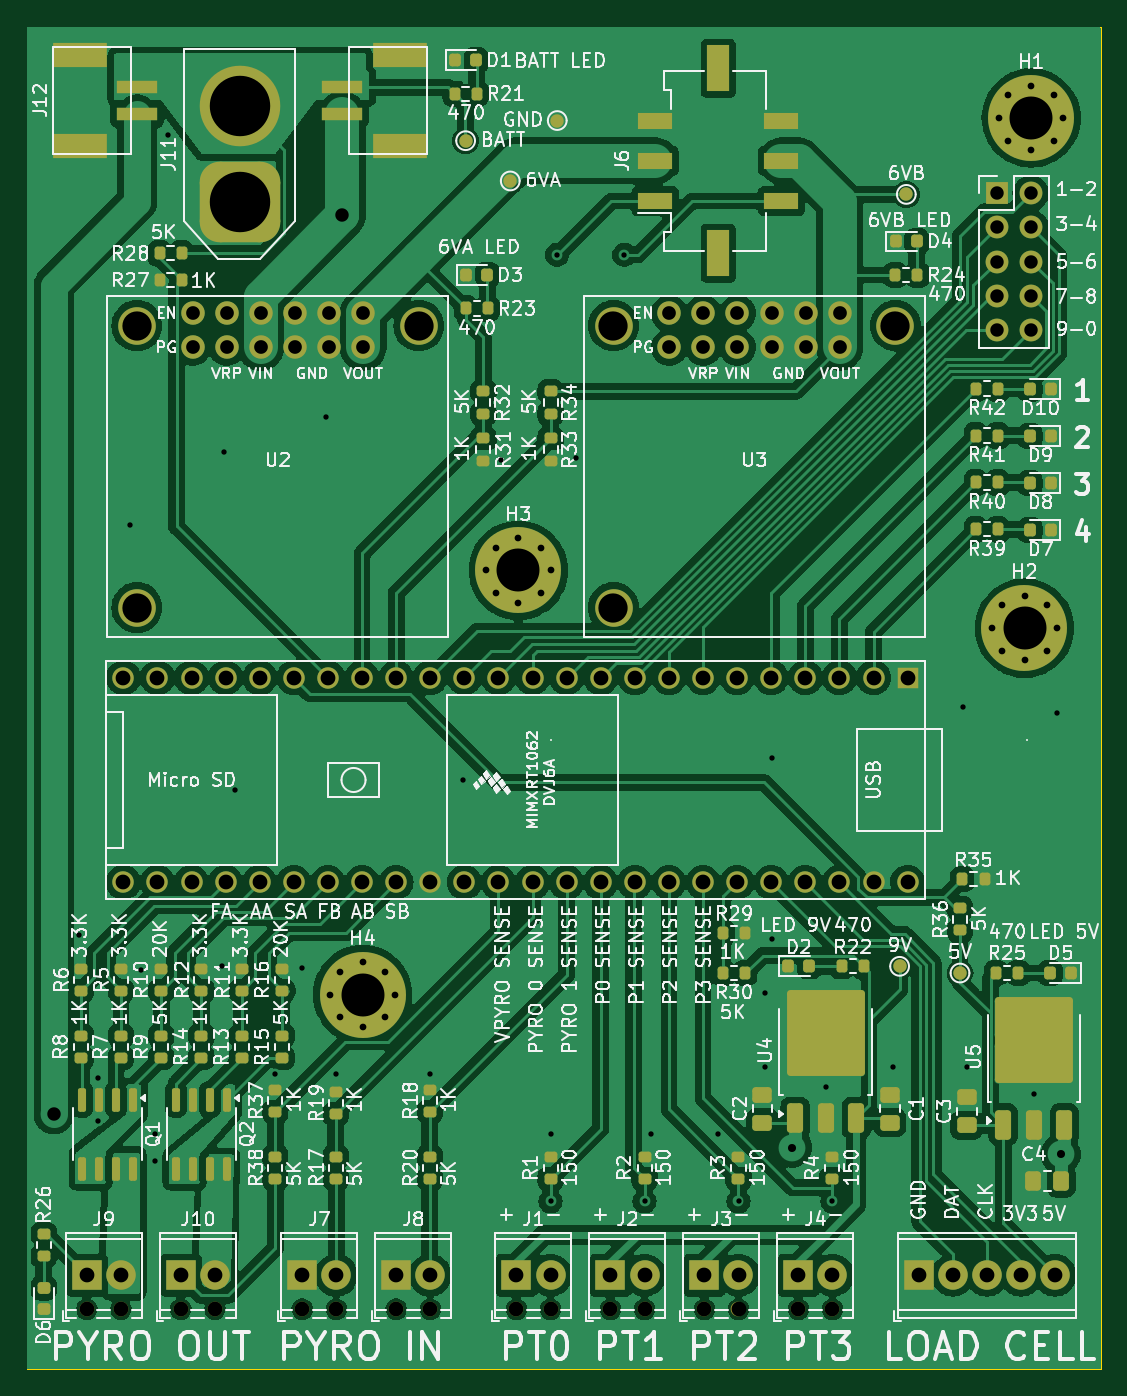
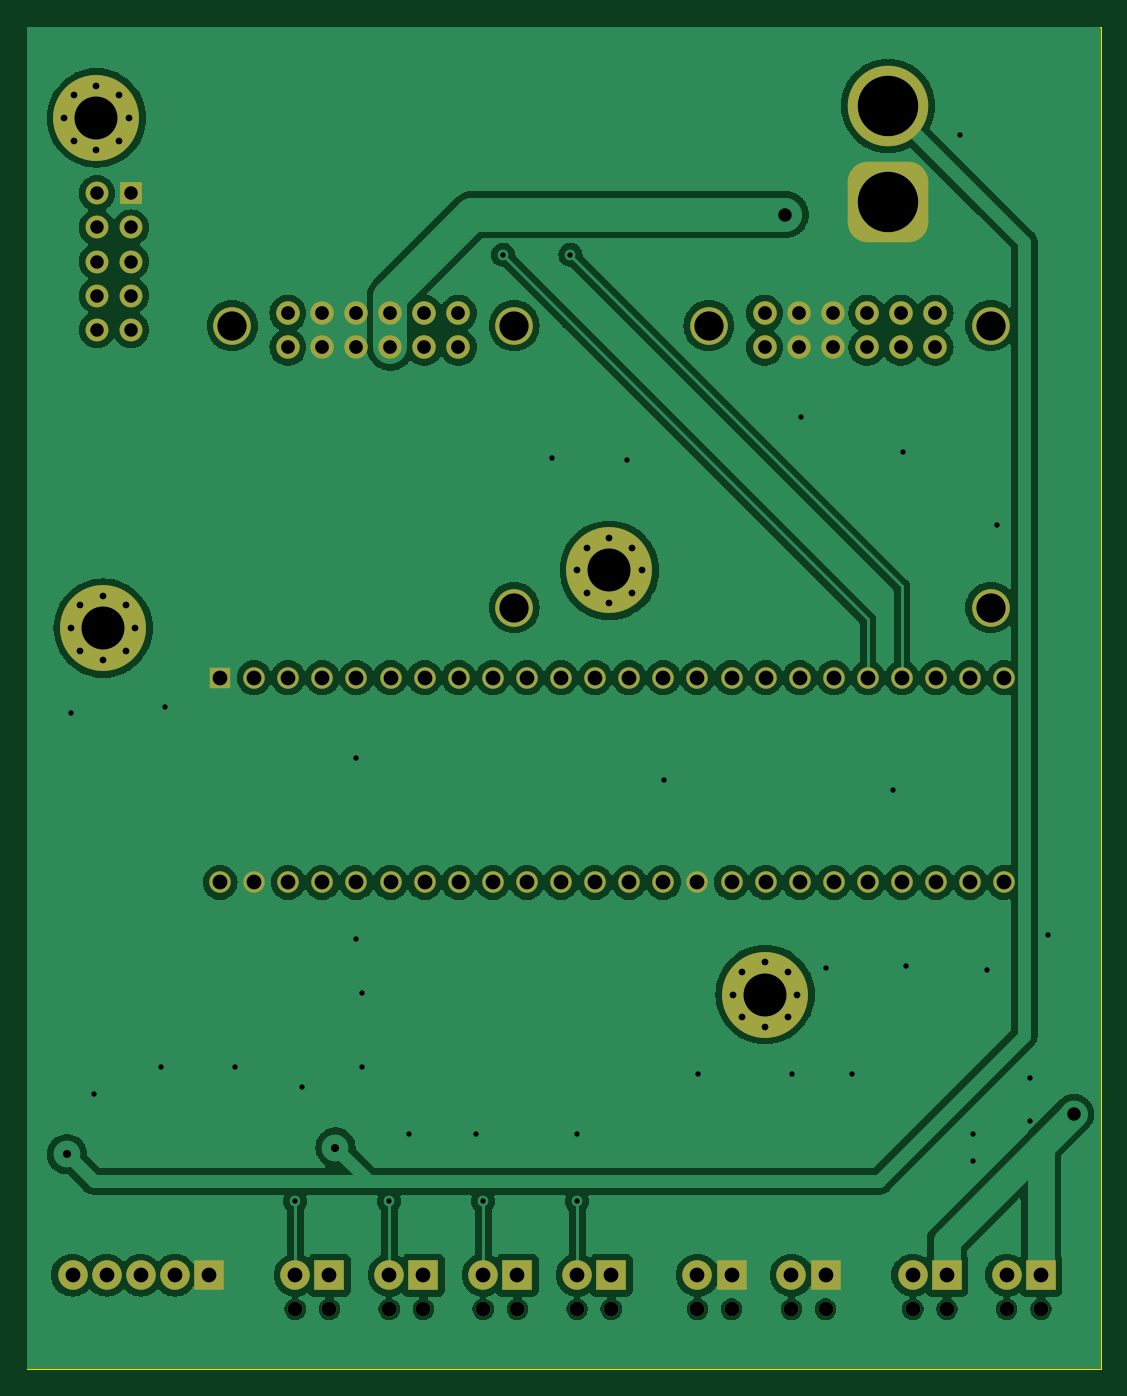
Circuit board: 10 layer files. Board 80.0 x 100.0 mm.
- bottom_copper: DAQ-B_Cu.gbl (186732 bytes)
- bottom_mask: DAQ-B_Mask.gbs (6049 bytes)
- paste: DAQ-B_Paste.gbp (446 bytes)
- bottom_silk: DAQ-B_Silkscreen.gbo (447 bytes)
- outline: DAQ-Edge_Cuts.gm1 (603 bytes)
- top_copper: DAQ-F_Cu.gtl (301330 bytes)
- top_mask: DAQ-F_Mask.gts (13064 bytes)
- paste: DAQ-F_Paste.gtp (7832 bytes)
- top_silk: DAQ-F_Silkscreen.gto (276769 bytes)
- drill: DAQ.drl (4185 bytes)

=== bottom_copper: DAQ-B_Cu.gbl (186732 bytes, source omitted) ===
=== bottom_mask: DAQ-B_Mask.gbs ===
%TF.GenerationSoftware,KiCad,Pcbnew,8.0.5*%
%TF.CreationDate,2024-10-05T14:58:48-05:00*%
%TF.ProjectId,DAQ,4441512e-6b69-4636-9164-5f7063625858,rev?*%
%TF.SameCoordinates,Original*%
%TF.FileFunction,Soldermask,Bot*%
%TF.FilePolarity,Negative*%
%FSLAX46Y46*%
G04 Gerber Fmt 4.6, Leading zero omitted, Abs format (unit mm)*
G04 Created by KiCad (PCBNEW 8.0.5) date 2024-10-05 14:58:48*
%MOMM*%
%LPD*%
G01*
G04 APERTURE LIST*
G04 Aperture macros list*
%AMRoundRect*
0 Rectangle with rounded corners*
0 $1 Rounding radius*
0 $2 $3 $4 $5 $6 $7 $8 $9 X,Y pos of 4 corners*
0 Add a 4 corners polygon primitive as box body*
4,1,4,$2,$3,$4,$5,$6,$7,$8,$9,$2,$3,0*
0 Add four circle primitives for the rounded corners*
1,1,$1+$1,$2,$3*
1,1,$1+$1,$4,$5*
1,1,$1+$1,$6,$7*
1,1,$1+$1,$8,$9*
0 Add four rect primitives between the rounded corners*
20,1,$1+$1,$2,$3,$4,$5,0*
20,1,$1+$1,$4,$5,$6,$7,0*
20,1,$1+$1,$6,$7,$8,$9,0*
20,1,$1+$1,$8,$9,$2,$3,0*%
G04 Aperture macros list end*
%ADD10RoundRect,1.500000X1.500000X-1.500000X1.500000X1.500000X-1.500000X1.500000X-1.500000X-1.500000X0*%
%ADD11C,6.000000*%
%ADD12C,2.800000*%
%ADD13C,1.750000*%
%ADD14R,1.700000X1.700000*%
%ADD15O,1.700000X1.700000*%
%ADD16C,0.800000*%
%ADD17C,6.400000*%
%ADD18C,1.100000*%
%ADD19R,2.200000X2.200000*%
%ADD20C,2.200000*%
%ADD21R,1.600000X1.600000*%
%ADD22C,1.600000*%
G04 APERTURE END LIST*
D10*
%TO.C,J11*%
X117344262Y-60600000D03*
D11*
X117344262Y-53400000D03*
%TD*%
D12*
%TO.C,U2*%
X130690000Y-69785000D03*
X109690000Y-90785000D03*
X109690000Y-69785000D03*
D13*
X113840000Y-71395000D03*
X116380000Y-71395000D03*
X118920000Y-71395000D03*
X121460000Y-71395000D03*
X124000000Y-71395000D03*
X126540000Y-71395000D03*
X113840000Y-68855000D03*
X116380000Y-68855000D03*
X118920000Y-68855000D03*
X121460000Y-68855000D03*
X124000000Y-68855000D03*
X126540000Y-68855000D03*
%TD*%
D14*
%TO.C,J14*%
X173725000Y-59925000D03*
D15*
X176265000Y-59925000D03*
X173725000Y-62465000D03*
X176265000Y-62465000D03*
X173725000Y-65005000D03*
X176265000Y-65005000D03*
X173725000Y-67545000D03*
X176265000Y-67545000D03*
X173725000Y-70085000D03*
X176265000Y-70085000D03*
%TD*%
D16*
%TO.C,H1*%
X173902944Y-54302944D03*
X174605888Y-52605888D03*
X174605888Y-56000000D03*
X176302944Y-51902944D03*
D17*
X176302944Y-54302944D03*
D16*
X176302944Y-56702944D03*
X178000000Y-52605888D03*
X178000000Y-56000000D03*
X178702944Y-54302944D03*
%TD*%
%TO.C,H2*%
X173402944Y-92302944D03*
X174105888Y-90605888D03*
X174105888Y-94000000D03*
X175802944Y-89902944D03*
D17*
X175802944Y-92302944D03*
D16*
X175802944Y-94702944D03*
X177500000Y-90605888D03*
X177500000Y-94000000D03*
X178202944Y-92302944D03*
%TD*%
%TO.C,H3*%
X135700000Y-88000000D03*
X136402944Y-86302944D03*
X136402944Y-89697056D03*
X138100000Y-85600000D03*
D17*
X138100000Y-88000000D03*
D16*
X138100000Y-90400000D03*
X139797056Y-86302944D03*
X139797056Y-89697056D03*
X140500000Y-88000000D03*
%TD*%
D18*
%TO.C,J4*%
X158960000Y-143040000D03*
X161500000Y-143040000D03*
D19*
X158960000Y-140500000D03*
D20*
X161500000Y-140500000D03*
%TD*%
D18*
%TO.C,J8*%
X129000000Y-143040000D03*
X131540000Y-143040000D03*
D19*
X129000000Y-140500000D03*
D20*
X131540000Y-140500000D03*
%TD*%
D18*
%TO.C,J7*%
X122000000Y-143040000D03*
X124540000Y-143040000D03*
D19*
X122000000Y-140500000D03*
D20*
X124540000Y-140500000D03*
%TD*%
D18*
%TO.C,J9*%
X105960000Y-143040000D03*
X108500000Y-143040000D03*
D19*
X105960000Y-140500000D03*
D20*
X108500000Y-140500000D03*
%TD*%
D19*
%TO.C,J5*%
X167920000Y-140500000D03*
D20*
X170460000Y-140500000D03*
X173000000Y-140500000D03*
X175540000Y-140500000D03*
X178080000Y-140500000D03*
%TD*%
D16*
%TO.C,H4*%
X124100000Y-119600000D03*
X124802944Y-117902944D03*
X124802944Y-121297056D03*
X126500000Y-117200000D03*
D17*
X126500000Y-119600000D03*
D16*
X126500000Y-122000000D03*
X128197056Y-117902944D03*
X128197056Y-121297056D03*
X128900000Y-119600000D03*
%TD*%
D18*
%TO.C,J1*%
X137960000Y-143040000D03*
X140500000Y-143040000D03*
D19*
X137960000Y-140500000D03*
D20*
X140500000Y-140500000D03*
%TD*%
D18*
%TO.C,J3*%
X151960000Y-143040000D03*
X154500000Y-143040000D03*
D19*
X151960000Y-140500000D03*
D20*
X154500000Y-140500000D03*
%TD*%
D21*
%TO.C,U1*%
X167100000Y-96000000D03*
D22*
X164560000Y-96000000D03*
X162020000Y-96000000D03*
X159480000Y-96000000D03*
X156940000Y-96000000D03*
X154400000Y-96000000D03*
X151860000Y-96000000D03*
X149320000Y-96000000D03*
X146780000Y-96000000D03*
X144240000Y-96000000D03*
X141700000Y-96000000D03*
X139160000Y-96000000D03*
X136620000Y-96000000D03*
X134080000Y-96000000D03*
X131540000Y-96000000D03*
X129000000Y-96000000D03*
X126460000Y-96000000D03*
X123920000Y-96000000D03*
X121380000Y-96000000D03*
X118840000Y-96000000D03*
X116300000Y-96000000D03*
X113760000Y-96000000D03*
X111220000Y-96000000D03*
X108680000Y-96000000D03*
X108680000Y-111240000D03*
X111220000Y-111240000D03*
X113760000Y-111240000D03*
X116300000Y-111240000D03*
X118840000Y-111240000D03*
X121380000Y-111240000D03*
X123920000Y-111240000D03*
X126460000Y-111240000D03*
X129000000Y-111240000D03*
X131540000Y-111240000D03*
X134080000Y-111240000D03*
X136620000Y-111240000D03*
X139160000Y-111240000D03*
X141700000Y-111240000D03*
X144240000Y-111240000D03*
X146780000Y-111240000D03*
X149320000Y-111240000D03*
X151860000Y-111240000D03*
X154400000Y-111240000D03*
X156940000Y-111240000D03*
X159480000Y-111240000D03*
X162020000Y-111240000D03*
X164560000Y-111240000D03*
X167100000Y-111240000D03*
%TD*%
D18*
%TO.C,J2*%
X144960000Y-143040000D03*
X147500000Y-143040000D03*
D19*
X144960000Y-140500000D03*
D20*
X147500000Y-140500000D03*
%TD*%
D18*
%TO.C,J10*%
X112960000Y-143040000D03*
X115500000Y-143040000D03*
D19*
X112960000Y-140500000D03*
D20*
X115500000Y-140500000D03*
%TD*%
D12*
%TO.C,U3*%
X166190000Y-69785000D03*
X145190000Y-90785000D03*
X145190000Y-69785000D03*
D13*
X149340000Y-71395000D03*
X151880000Y-71395000D03*
X154420000Y-71395000D03*
X156960000Y-71395000D03*
X159500000Y-71395000D03*
X162040000Y-71395000D03*
X149340000Y-68855000D03*
X151880000Y-68855000D03*
X154420000Y-68855000D03*
X156960000Y-68855000D03*
X159500000Y-68855000D03*
X162040000Y-68855000D03*
%TD*%
M02*

=== paste: DAQ-B_Paste.gbp ===
%TF.GenerationSoftware,KiCad,Pcbnew,8.0.5*%
%TF.CreationDate,2024-10-05T14:58:48-05:00*%
%TF.ProjectId,DAQ,4441512e-6b69-4636-9164-5f7063625858,rev?*%
%TF.SameCoordinates,Original*%
%TF.FileFunction,Paste,Bot*%
%TF.FilePolarity,Positive*%
%FSLAX46Y46*%
G04 Gerber Fmt 4.6, Leading zero omitted, Abs format (unit mm)*
G04 Created by KiCad (PCBNEW 8.0.5) date 2024-10-05 14:58:48*
%MOMM*%
%LPD*%
G01*
G04 APERTURE LIST*
G04 APERTURE END LIST*
M02*

=== bottom_silk: DAQ-B_Silkscreen.gbo ===
%TF.GenerationSoftware,KiCad,Pcbnew,8.0.5*%
%TF.CreationDate,2024-10-05T14:58:48-05:00*%
%TF.ProjectId,DAQ,4441512e-6b69-4636-9164-5f7063625858,rev?*%
%TF.SameCoordinates,Original*%
%TF.FileFunction,Legend,Bot*%
%TF.FilePolarity,Positive*%
%FSLAX46Y46*%
G04 Gerber Fmt 4.6, Leading zero omitted, Abs format (unit mm)*
G04 Created by KiCad (PCBNEW 8.0.5) date 2024-10-05 14:58:48*
%MOMM*%
%LPD*%
G01*
G04 APERTURE LIST*
G04 APERTURE END LIST*
M02*

=== outline: DAQ-Edge_Cuts.gm1 ===
%TF.GenerationSoftware,KiCad,Pcbnew,8.0.5*%
%TF.CreationDate,2024-10-05T14:58:48-05:00*%
%TF.ProjectId,DAQ,4441512e-6b69-4636-9164-5f7063625858,rev?*%
%TF.SameCoordinates,Original*%
%TF.FileFunction,Profile,NP*%
%FSLAX46Y46*%
G04 Gerber Fmt 4.6, Leading zero omitted, Abs format (unit mm)*
G04 Created by KiCad (PCBNEW 8.0.5) date 2024-10-05 14:58:48*
%MOMM*%
%LPD*%
G01*
G04 APERTURE LIST*
%TA.AperFunction,Profile*%
%ADD10C,0.100000*%
%TD*%
G04 APERTURE END LIST*
D10*
X101500000Y-47500000D02*
X181500000Y-47500000D01*
X181500000Y-147500000D01*
X101500000Y-147500000D01*
X101500000Y-47500000D01*
M02*

=== top_copper: DAQ-F_Cu.gtl (301330 bytes, source omitted) ===
=== top_mask: DAQ-F_Mask.gts (13064 bytes, source omitted) ===
=== paste: DAQ-F_Paste.gtp (7832 bytes, source omitted) ===
=== top_silk: DAQ-F_Silkscreen.gto (276769 bytes, source omitted) ===
=== drill: DAQ.drl ===
M48
; DRILL file {KiCad 8.0.5} date 2024-10-05T14:58:51-0500
; FORMAT={-:-/ absolute / inch / decimal}
; #@! TF.CreationDate,2024-10-05T14:58:51-05:00
; #@! TF.GenerationSoftware,Kicad,Pcbnew,8.0.5
; #@! TF.FileFunction,MixedPlating,1,2
FMAT,2
INCH
; #@! TA.AperFunction,Plated,PTH,ViaDrill
T1C0.0157
; #@! TA.AperFunction,Plated,PTH,ComponentDrill
T2C0.0197
; #@! TA.AperFunction,Plated,PTH,ViaDrill
T3C0.0236
; #@! TA.AperFunction,Plated,PTH,ViaDrill
T4C0.0394
; #@! TA.AperFunction,Plated,PTH,ComponentDrill
T5C0.0394
; #@! TA.AperFunction,Plated,PTH,ComponentDrill
T6C0.0402
; #@! TA.AperFunction,Plated,PTH,ComponentDrill
T7C0.0433
; #@! TA.AperFunction,Plated,PTH,ComponentDrill
T8C0.1260
; #@! TA.AperFunction,Plated,PTH,ComponentDrill
T9C0.1772
; #@! TA.AperFunction,NonPlated,NPTH,ComponentDrill
T10C0.0433
; #@! TA.AperFunction,NonPlated,NPTH,ComponentDrill
T11C0.0858
%
G90
G05
T1
X4.1496Y-4.5354
X4.2047Y-4.9528
X4.2047Y-5.0787
X4.2992Y-3.3307
X4.3307Y-4.6378
X4.3701Y-5.1181
X4.3701Y-5.1969
X4.4094Y-2.189
X4.5669Y-4.626
X4.5748Y-3.1181
X4.6063Y-4.1102
X4.7244Y-4.9409
X4.8031Y-4.6299
X4.874Y-3.0157
X4.9016Y-4.9409
X5.1772Y-4.9409
X5.2756Y-4.0787
X5.3858Y-3.1417
X5.5315Y-5.1181
X5.5315Y-5.315
X5.5512Y-2.5394
X5.6063Y-3.1339
X5.748Y-2.5394
X5.8071Y-5.315
X5.8268Y-5.1181
X6.0236Y-5.1181
X6.0827Y-5.315
X6.1614Y-4.7047
X6.1614Y-4.9213
X6.1811Y-4.0157
X6.1811Y-4.5472
X6.3386Y-4.9803
X6.3583Y-5.315
X6.5354Y-4.9213
X6.7402Y-3.8661
X6.752Y-4.9213
X6.9488Y-5.0
X7.0157Y-3.8819
T2
X4.8858Y-4.7087
X4.9135Y-4.6418
X4.9135Y-4.7755
X4.9803Y-4.6142
X4.9803Y-4.8031
X5.0471Y-4.6418
X5.0471Y-4.7755
X5.0748Y-4.7087
X5.3425Y-3.4646
X5.3702Y-3.3978
X5.3702Y-3.5314
X5.437Y-3.3701
X5.437Y-3.5591
X5.5038Y-3.3978
X5.5038Y-3.5314
X5.5315Y-3.4646
X6.8269Y-3.634
X6.8466Y-2.1379
X6.8546Y-3.5672
X6.8546Y-3.7008
X6.8742Y-2.0711
X6.8742Y-2.2047
X6.9214Y-3.5395
X6.9214Y-3.7285
X6.9411Y-2.0434
X6.9411Y-2.2324
X6.9882Y-3.5672
X6.9882Y-3.7008
X7.0079Y-2.0711
X7.0079Y-2.2047
X7.0159Y-3.634
X7.0355Y-2.1379
T3
X6.2402Y-5.1575
X7.0276Y-5.1772
T4
X4.0748Y-5.0591
X4.9213Y-2.4213
T5
X6.8396Y-2.3593
X6.8396Y-2.4593
X6.8396Y-2.5593
X6.8396Y-2.6593
X6.8396Y-2.7593
X6.9396Y-2.3593
X6.9396Y-2.4593
X6.9396Y-2.5593
X6.9396Y-2.6593
X6.9396Y-2.7593
T6
X4.4819Y-2.7108
X4.4819Y-2.8108
X4.5819Y-2.7108
X4.5819Y-2.8108
X4.6819Y-2.7108
X4.6819Y-2.8108
X4.7819Y-2.7108
X4.7819Y-2.8108
X4.8819Y-2.7108
X4.8819Y-2.8108
X4.9819Y-2.7108
X4.9819Y-2.8108
X5.8795Y-2.7108
X5.8795Y-2.8108
X5.9795Y-2.7108
X5.9795Y-2.8108
X6.0795Y-2.7108
X6.0795Y-2.8108
X6.1795Y-2.7108
X6.1795Y-2.8108
X6.2795Y-2.7108
X6.2795Y-2.8108
X6.3795Y-2.7108
X6.3795Y-2.8108
T7
X4.1717Y-5.5315
X4.2717Y-5.5315
X4.2787Y-3.7795
X4.2787Y-4.3795
X4.3787Y-3.7795
X4.3787Y-4.3795
X4.4472Y-5.5315
X4.4787Y-3.7795
X4.4787Y-4.3795
X4.5472Y-5.5315
X4.5787Y-3.7795
X4.5787Y-4.3795
X4.6787Y-3.7795
X4.6787Y-4.3795
X4.7787Y-3.7795
X4.7787Y-4.3795
X4.8031Y-5.5315
X4.8787Y-3.7795
X4.8787Y-4.3795
X4.9031Y-5.5315
X4.9787Y-3.7795
X4.9787Y-4.3795
X5.0787Y-3.7795
X5.0787Y-4.3795
X5.0787Y-5.5315
X5.1787Y-3.7795
X5.1787Y-4.3795
X5.1787Y-5.5315
X5.2787Y-3.7795
X5.2787Y-4.3795
X5.3787Y-3.7795
X5.3787Y-4.3795
X5.4315Y-5.5315
X5.4787Y-3.7795
X5.4787Y-4.3795
X5.5315Y-5.5315
X5.5787Y-3.7795
X5.5787Y-4.3795
X5.6787Y-3.7795
X5.6787Y-4.3795
X5.7071Y-5.5315
X5.7787Y-3.7795
X5.7787Y-4.3795
X5.8071Y-5.5315
X5.8787Y-3.7795
X5.8787Y-4.3795
X5.9787Y-3.7795
X5.9787Y-4.3795
X5.9827Y-5.5315
X6.0787Y-3.7795
X6.0787Y-4.3795
X6.0827Y-5.5315
X6.1787Y-3.7795
X6.1787Y-4.3795
X6.2583Y-5.5315
X6.2787Y-3.7795
X6.2787Y-4.3795
X6.3583Y-5.5315
X6.3787Y-3.7795
X6.3787Y-4.3795
X6.4787Y-3.7795
X6.4787Y-4.3795
X6.5787Y-3.7795
X6.5787Y-4.3795
X6.611Y-5.5315
X6.711Y-5.5315
X6.811Y-5.5315
X6.911Y-5.5315
X7.011Y-5.5315
T8
X4.9803Y-4.7087
X5.437Y-3.4646
X6.9214Y-3.634
X6.9411Y-2.1379
T9
X4.6199Y-2.1024
X4.6199Y-2.3858
T10
X4.1717Y-5.6315
X4.2717Y-5.6315
X4.4472Y-5.6315
X4.5472Y-5.6315
X4.8031Y-5.6315
X4.9031Y-5.6315
X5.0787Y-5.6315
X5.1787Y-5.6315
X5.4315Y-5.6315
X5.5315Y-5.6315
X5.7071Y-5.6315
X5.8071Y-5.6315
X5.9827Y-5.6315
X6.0827Y-5.6315
X6.2583Y-5.6315
X6.3583Y-5.6315
T11
X4.3185Y-2.7474
X4.3185Y-3.5742
X5.1453Y-2.7474
X5.7161Y-2.7474
X5.7161Y-3.5742
X6.5429Y-2.7474
M30
